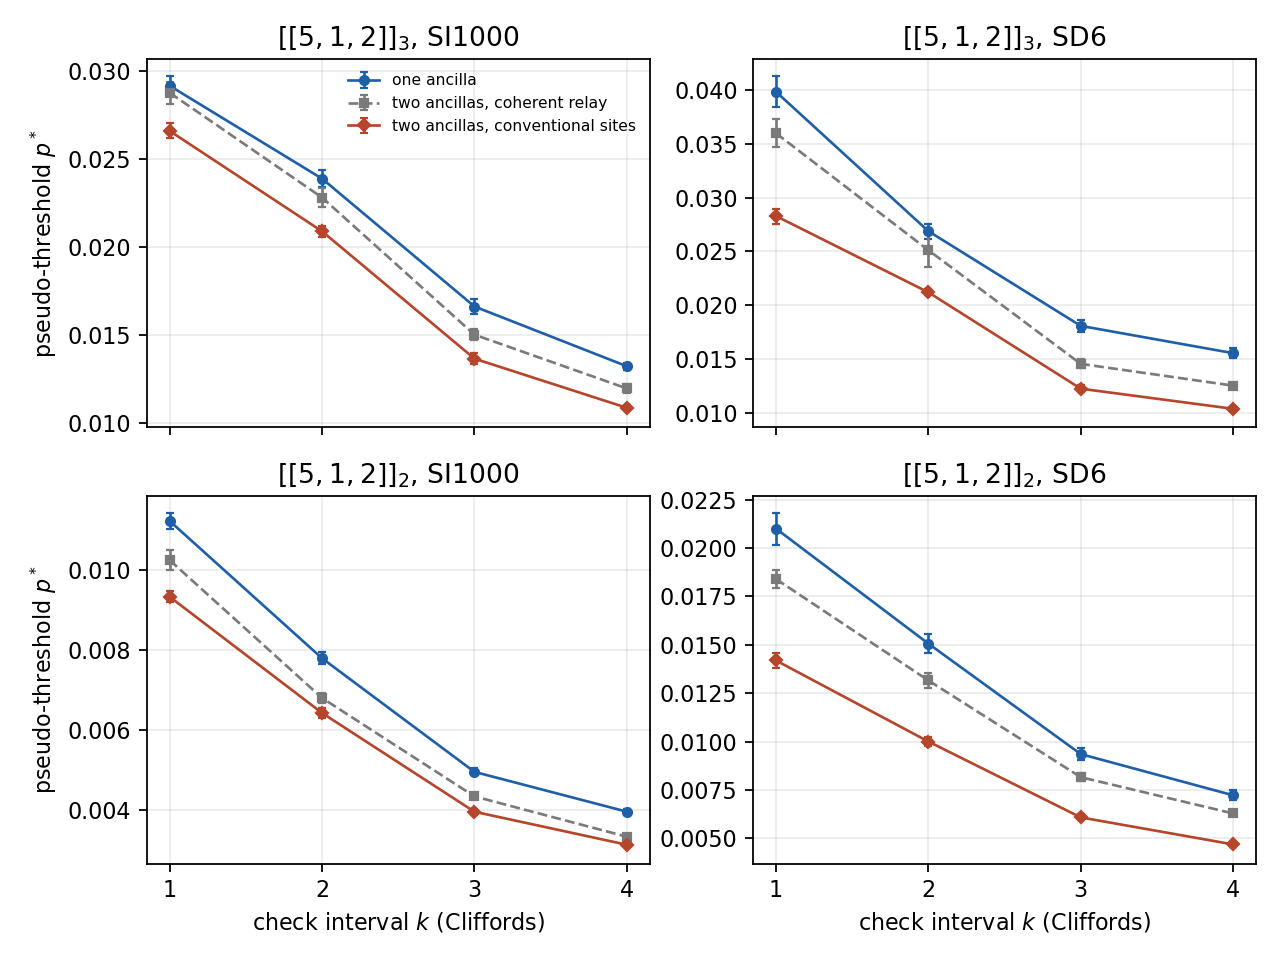

Data behind this chart, as committed beside it:
code, noise, layout, interval, p_star, seq_boot_se, method, status
qutrit, sd6, one ancilla, 1, 0.03986, 0.001466, permanent_regime_interp, final
qutrit, sd6, one ancilla, 2, 0.02688, 0.0007003, permanent_regime_interp, final
qutrit, sd6, one ancilla, 3, 0.01806, 0.0005705, permanent_regime_interp, final
qutrit, sd6, one ancilla, 4, 0.01552, 0.0004469, permanent_regime_interp, final
qutrit, sd6, two ancillas, coherent relay, 1, 0.036, 0.001302, permanent_regime_interp, final
qutrit, sd6, two ancillas, coherent relay, 2, 0.02511, 0.001548, permanent_regime_interp, final
qutrit, sd6, two ancillas, coherent relay, 3, 0.01453, 0.0004189, permanent_regime_interp, final
qutrit, sd6, two ancillas, coherent relay, 4, 0.0125, 0.0002866, permanent_regime_no_interp, final
qutrit, si1000, one ancilla, 1, 0.02917, 0.0005582, permanent_regime_interp, final
qutrit, si1000, one ancilla, 2, 0.02388, 0.0004882, permanent_regime_interp, final
qutrit, si1000, one ancilla, 3, 0.0166, 0.0004488, permanent_regime_interp, final
qutrit, si1000, one ancilla, 4, 0.0132, 0.0002021, permanent_regime_interp, final
qutrit, si1000, two ancillas, coherent relay, 1, 0.02877, 0.0006329, permanent_regime_interp, final
qutrit, si1000, two ancillas, coherent relay, 2, 0.02281, 0.0005144, permanent_regime_interp, final
qutrit, si1000, two ancillas, coherent relay, 3, 0.015, 0.0003256, permanent_regime_no_interp, final
qutrit, si1000, two ancillas, coherent relay, 4, 0.01194, 0.0002598, permanent_regime_interp, final
qutrit, sd6, two ancillas, conventional sites, 1, 0.02829, 0.0006982, permanent_regime_interp, final
qutrit, sd6, two ancillas, conventional sites, 2, 0.02119, 0.0002971, permanent_regime_interp, final
qutrit, sd6, two ancillas, conventional sites, 3, 0.01222, 0.0003272, permanent_regime_interp, final
qutrit, sd6, two ancillas, conventional sites, 4, 0.01034, 0.0001381, permanent_regime_interp, final
qutrit, si1000, two ancillas, conventional sites, 1, 0.0266, 0.0004282, permanent_regime_interp, final
qutrit, si1000, two ancillas, conventional sites, 2, 0.02088, 0.0003237, permanent_regime_interp, final
qutrit, si1000, two ancillas, conventional sites, 3, 0.01364, 0.0002998, permanent_regime_interp, final
qutrit, si1000, two ancillas, conventional sites, 4, 0.01084, 0.0001401, permanent_regime_interp, final
qubit, sd6, one ancilla, 1, 0.021, 0.0008302, permanent_regime_interp, final
qubit, sd6, one ancilla, 2, 0.01506, 0.0004904, permanent_regime_interp, final
qubit, sd6, one ancilla, 3, 0.009354, 0.0003209, permanent_regime_interp, final
qubit, sd6, one ancilla, 4, 0.007225, 0.0002496, permanent_regime_interp, final
qubit, sd6, two ancillas, coherent relay, 1, 0.0184, 0.0004411, permanent_regime_interp, final
qubit, sd6, two ancillas, coherent relay, 2, 0.01316, 0.0003915, permanent_regime_interp, final
qubit, sd6, two ancillas, coherent relay, 3, 0.008161, 0.0001981, permanent_regime_interp, final
qubit, sd6, two ancillas, coherent relay, 4, 0.006288, 0.0001398, permanent_regime_interp, final
qubit, si1000, one ancilla, 1, 0.01121, 0.0002121, permanent_regime_interp, final
qubit, si1000, one ancilla, 2, 0.007783, 0.0001509, permanent_regime_interp, final
qubit, si1000, one ancilla, 3, 0.004947, 8.724928502309173e-05, permanent_regime_interp, final
qubit, si1000, one ancilla, 4, 0.003952, 7.928802146612077e-05, permanent_regime_interp, final
qubit, si1000, two ancillas, coherent relay, 1, 0.01024, 0.0002425, permanent_regime_interp, final
qubit, si1000, two ancillas, coherent relay, 2, 0.006792, 0.0001163, permanent_regime_interp, final
qubit, si1000, two ancillas, coherent relay, 3, 0.004334, 7.734797114665385e-05, permanent_regime_interp, final
qubit, si1000, two ancillas, coherent relay, 4, 0.003327, 5.153011798617852e-05, permanent_regime_interp, final
qubit, sd6, two ancillas, conventional sites, 1, 0.01419, 0.0004036, permanent_regime_interp, final
qubit, sd6, two ancillas, conventional sites, 2, 0.01, 0.0002516, permanent_regime_interp, final
qubit, sd6, two ancillas, conventional sites, 3, 0.006084, 0.0001542, permanent_regime_interp, final
qubit, sd6, two ancillas, conventional sites, 4, 0.004688, 0.0001247, permanent_regime_interp, final
qubit, si1000, two ancillas, conventional sites, 1, 0.00932, 0.0001419, permanent_regime_interp, final
qubit, si1000, two ancillas, conventional sites, 2, 0.006418, 0.0001207, permanent_regime_interp, final
qubit, si1000, two ancillas, conventional sites, 3, 0.003951, 7.664997827999207e-05, permanent_regime_interp, final
qubit, si1000, two ancillas, conventional sites, 4, 0.003127, 5.204018458856348e-05, permanent_regime_interp, final
